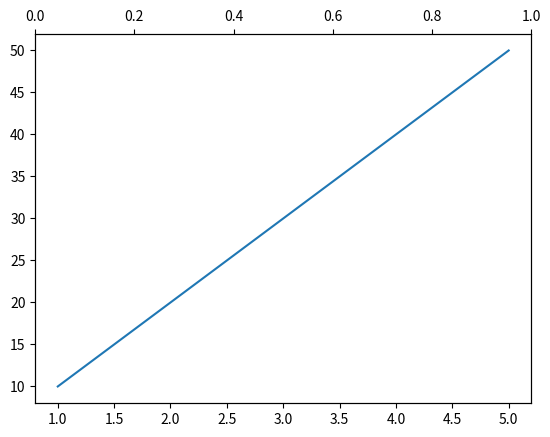

Generate this figure with matplotlib:
import matplotlib.pyplot as plt


x = [1, 2, 3, 4, 5]
y = [10, 20, 30, 40, 50]
fig = plt.figure()
ax1 = fig.add_subplot(111)
ax1.plot(x,y)
ax2 = ax1.twiny()
plt.show()